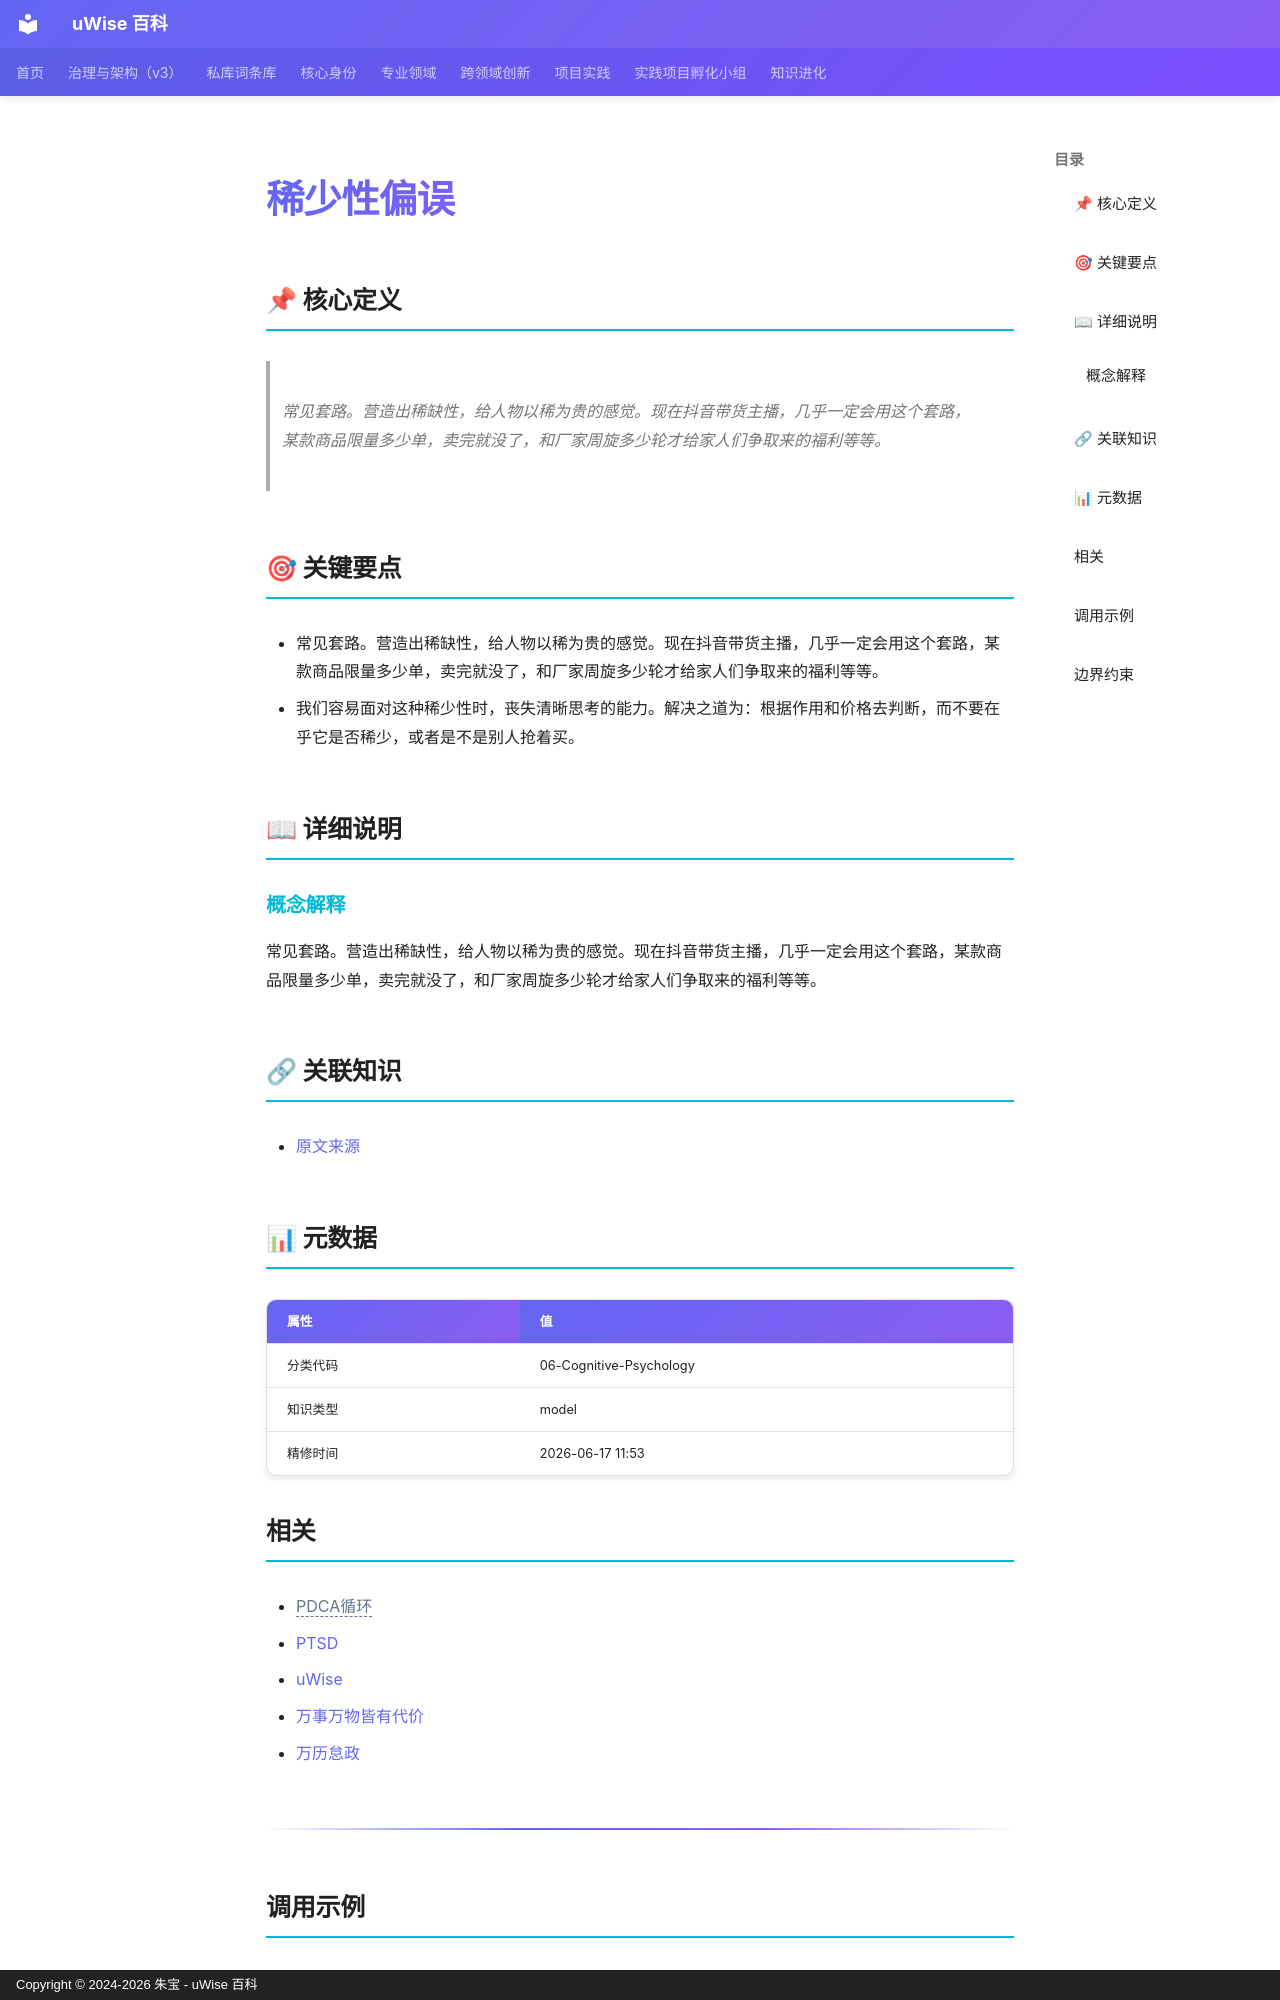

repository: zhubao315/uWise · page: vault-encyclopedia/md-31539b1c/index.html · generator: mkdocs · copyright: Copyright © 2024-2026 朱宝 - uWise 百科

---
title: "稀少性偏误"
description: "常见套路。营造出稀缺性，给人物以稀为贵的感觉。现在抖音带货主播，几乎一定会用这个套路，某款商品限量多少单，卖完就没了，和厂家周旋多少轮才给家人们争取来的福利等等。"
---

# 稀少性偏误

## 📌 核心定义

> 常见套路。营造出稀缺性，给人物以稀为贵的感觉。现在抖音带货主播，几乎一定会用这个套路，某款商品限量多少单，卖完就没了，和厂家周旋多少轮才给家人们争取来的福利等等。

## 🎯 关键要点

- 常见套路。营造出稀缺性，给人物以稀为贵的感觉。现在抖音带货主播，几乎一定会用这个套路，某款商品限量多少单，卖完就没了，和厂家周旋多少轮才给家人们争取来的福利等等。
- 我们容易面对这种稀少性时，丧失清晰思考的能力。解决之道为：根据作用和价格去判断，而不要在乎它是否稀少，或者是不是别人抢着买。

## 📖 详细说明

### 概念解释
常见套路。营造出稀缺性，给人物以稀为贵的感觉。现在抖音带货主播，几乎一定会用这个套路，某款商品限量多少单，卖完就没了，和厂家周旋多少轮才给家人们争取来的福利等等。


## 🔗 关联知识

- [原文来源](../md-31539b1c/)

## 📊 元数据

| 属性 | 值 |
|------|-----|
| 分类代码 | 06-Cognitive-Psychology |
| 知识类型 | model |
| 精修时间 | 2026-06-17 11:53 |

## 相关

- <span class="uw-unresolved" data-target="PDCA循环" title="未解析的双链目标：PDCA循环">PDCA循环</span>
- [PTSD](../ptsd-md-a2e1522a/)
- [uWise](../uwise-md-5c3e1a0e/)
- [万事万物皆有代价](../md-357588bc/)
- [万历怠政](../md-99878392/)

---

## 调用示例

场景 1：判断「稀少性偏误」是否适用时，先复述其核心——常见套路。营造出稀缺性，给人物以稀为贵的感觉。——再对照当前事实逐项核对。
场景 2：遇到与「稀少性偏误」相似的模糊情形，以要点「- 常见套路。营造出稀缺性，给人物以稀为贵的感觉。」为检查清单，避免只凭印象下结论。
